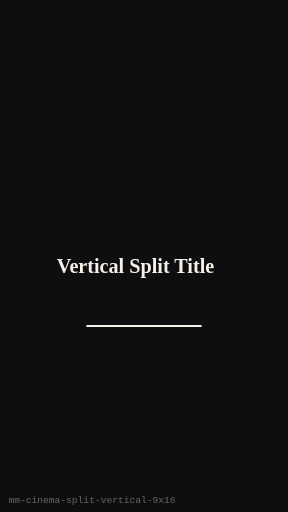
t = 0.00 s
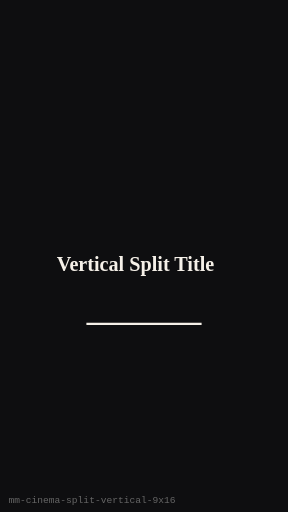
t = 0.25 s
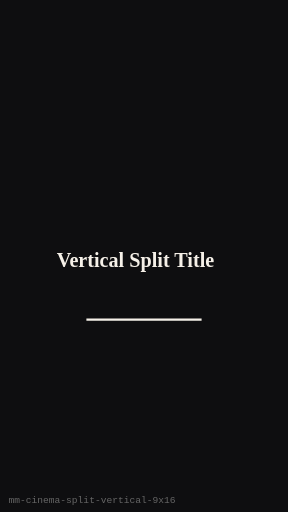
t = 0.75 s
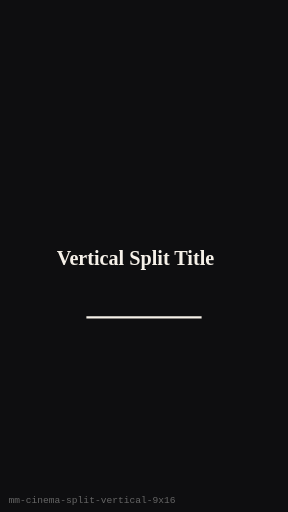
t = 1.00 s
t = 1.25 s: frame unchanged from t = 0.75 s, image omitted
t = 1.75 s: frame unchanged from t = 0.25 s, image omitted

The animated SVG that drew these frames (rendered in a browser with its animation timeline set to each time). Animation: 1 SMIL element (animateTransform=1); one cycle of 2.00 s, repeats indefinitely.

<?xml version="1.0" encoding="UTF-8"?>
<svg xmlns="http://www.w3.org/2000/svg" width="270" height="480" viewBox="0 0 270 480" role="img" aria-label="Vertical Split Title (9:16)">
  <rect width="270" height="480" fill="#0E0E10"/>
  <g><animateTransform attributeName="transform" type="translate" values="0 8;0 0;0 8" dur="2s" repeatCount="indefinite"/>
      <text x="127" y="244" text-anchor="middle" dominant-baseline="middle"
        fill="#F5F0E8" font-family="Georgia, serif" font-size="18.900000000000002" font-weight="700">Vertical Split Title</text>
      <line x1="81" y1="297.6" x2="189" y2="297.6" stroke="#F5F0E8" stroke-width="2"/>
    </g>
  <text x="8" y="472" fill="#666" font-size="9" font-family="monospace">mm-cinema-split-vertical-9x16</text>
</svg>
